pico-8 play session: hold → + tap 🅾

[t = 2 s] hold → ~2s, tap 🅾 ~4×
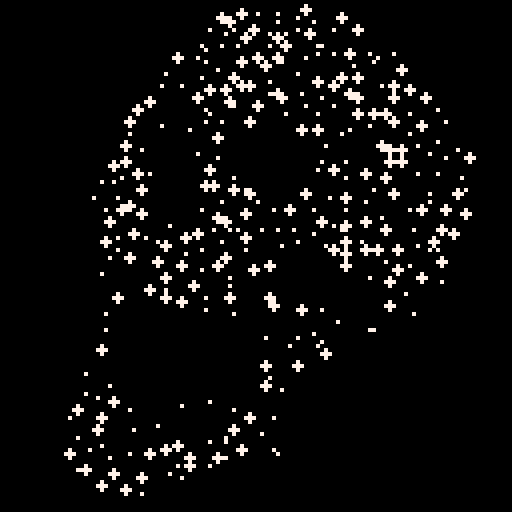

pico-8 cartridge
version 29
__lua__

-- https://twitter.com/axnjaxn/status/1448048012861661184

--[[
  put this check_time function at the start of the cart
  make sure to call check_time() somehwere in the cart.
  in most tweetcarts, the bast place to do this is direclty before "flip()"
--]]
function check_time() 
  --id is stored in the parameters field
  my_id = stat(6)

  --the breadcrumb field is the name of the start cart + "," + the number of seconds we should play
  my_info = stat(100)
  --if we don't have it, stop checking
  if my_info == nil then
    return
  end

  breadcumb_parts = split(my_info, ",", true)
  start_cart_name = breadcumb_parts[1]
  max_time = breadcumb_parts[2]

  --check if we hit the max time
  if time() > max_time or btnp(1) then
    load(start_cart_name,"",my_id)
  end
end
--end of check_time

::_::for i=0,339do
poke(i,ord("h-T~GUr_$F71TOW+Z,,[ty]}ww-[MA5,L\\?46\\(nQdF-#'p84QLyf\\5*vU&)s4'pUOrDi99hRqu;T<8LWu!2<zs Z<pTaux)@Y5hdhwwEaE!sHWgHz9Nf(_iV }/Wdlfkg3_kyiq",i+1))x=16+rnd(103)circfill(x,rnd(125),x*t()*i%2,7,i%5>0or srand(%(i\5*2)+i^.4\7*32896))end?"\^1\^c"
check_time()
goto _
